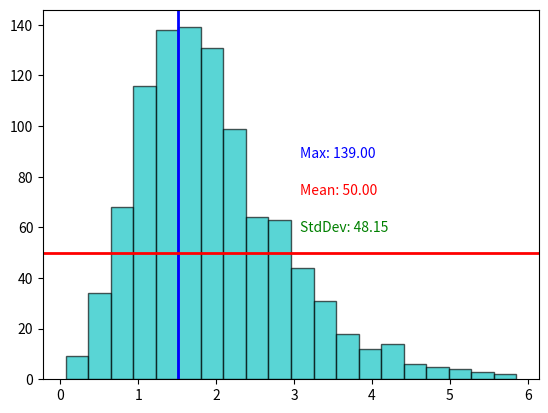

Write Python code to recreate this figure.
import numpy as np
import matplotlib.pyplot as plt
np.random.seed(6789)
x = np.random.gamma(4, 0.5, 1000)
y = np.histogram(x, bins=20)
result = plt.hist(x, bins=20, color='c', edgecolor='k', alpha=0.65)

x_values = y[1]
y_values = y[0]

y_max = np.max(y_values)
index = np.where(y_values==y_max)

y_avg = np.mean(y_values)
y_stdev = np.std(y_values)

min_xlim, max_xlim = plt.xlim()
min_ylim, max_ylim = plt.ylim()

plt.axvline(x_values[index], color='b', linestyle='solid', linewidth=2)
plt.axhline(y_avg, color='r', linestyle='solid', linewidth=2)

#print(y_max, y_avg, y_stdev)
#print(np.where(y_values==y_max), y_values)
print(x_values[index], y_values)

plt.text(max_xlim*0.5, max_ylim*0.6, 'Max: {:.2f}'.format(y_max), color='b')
plt.text(max_xlim*0.5, max_ylim*0.5,  'Mean: {:.2f}'.format(y_avg), color='r')
plt.text(max_xlim*0.5, max_ylim*0.4, 'StdDev: {:.2f}'.format(y_stdev), color='g')
plt.show()

